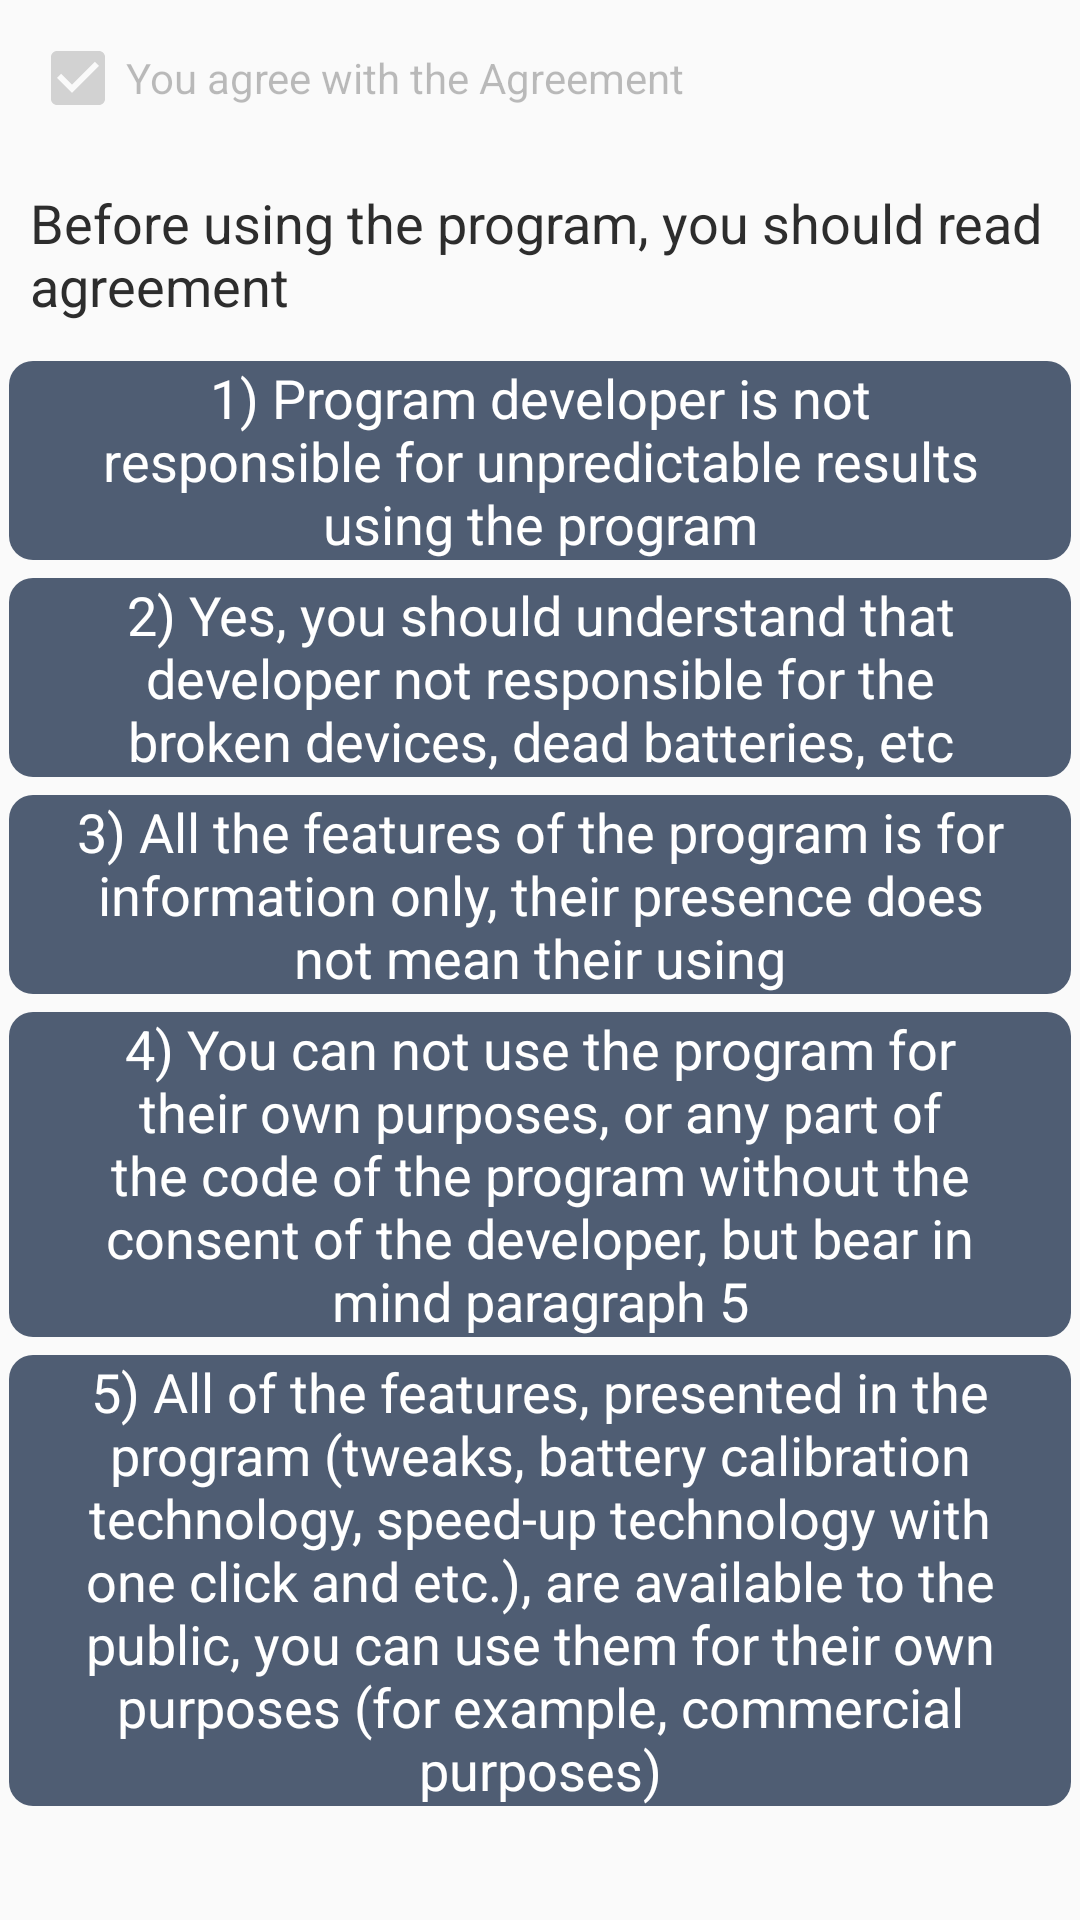

Layout XML and referenced resources for this Android screen:
<!-- AndroidManifest.xml: application theme AppTheme.Light -->
<!-- res/layout/agreement.xml -->
<?xml version="1.0" encoding="utf-8"?>
<ScrollView xmlns:android="http://schemas.android.com/apk/res/android"
    android:layout_width="match_parent"
    android:layout_height="wrap_content"
    android:fillViewport="true">

    <LinearLayout xmlns:android="http://schemas.android.com/apk/res/android"
        android:layout_width="match_parent"
        android:layout_height="wrap_content"
        android:orientation="vertical"
        android:weightSum="1">

        <CheckBox
            android:layout_width="match_parent"
            android:layout_height="wrap_content"
            android:layout_margin="10dp"
            android:checked="true"
            android:enabled="false"
            android:text="@string/licensecheckbox" />

        <TextView
            android:layout_width="match_parent"
            android:layout_height="wrap_content"
            android:layout_margin="10dp"
            android:text="@string/agreement"
            android:textAppearance="?android:attr/textAppearanceMedium" />

        <TextView
            android:layout_width="match_parent"
            android:layout_height="wrap_content"
            android:layout_margin="3dp"
            android:background="@drawable/roundbuttonmainbefore"
            android:gravity="center"
            android:paddingLeft="20dip"
            android:paddingRight="20dip"
            android:text="@string/agree1"
            android:textAppearance="?android:attr/textAppearanceMedium"
            android:textColor="#ffffff" />

        <TextView
            android:layout_width="match_parent"
            android:layout_height="wrap_content"
            android:layout_margin="3dp"
            android:background="@drawable/roundbuttonmainbefore"
            android:gravity="center"
            android:paddingLeft="20dip"
            android:paddingRight="20dip"
            android:text="@string/agree2"
            android:textAppearance="?android:attr/textAppearanceMedium"
            android:textColor="#ffffff" />

        <TextView
            android:layout_width="match_parent"
            android:layout_height="wrap_content"
            android:layout_margin="3dp"
            android:background="@drawable/roundbuttonmainbefore"
            android:gravity="center"
            android:paddingLeft="20dip"
            android:paddingRight="20dip"
            android:text="@string/agree3"
            android:textAppearance="?android:attr/textAppearanceMedium"
            android:textColor="#ffffff" />

        <TextView
            android:layout_width="match_parent"
            android:layout_height="wrap_content"
            android:layout_margin="3dp"
            android:background="@drawable/roundbuttonmainbefore"
            android:gravity="center"
            android:paddingLeft="20dip"
            android:paddingRight="20dip"
            android:text="@string/agree4"
            android:textAppearance="?android:attr/textAppearanceMedium"
            android:textColor="#ffffff" />

        <TextView
            android:layout_width="match_parent"
            android:layout_height="wrap_content"
            android:layout_margin="3dp"
            android:background="@drawable/roundbuttonmainbefore"
            android:gravity="center"
            android:paddingLeft="20dip"
            android:paddingRight="20dip"
            android:text="@string/agree5"
            android:textAppearance="?android:attr/textAppearanceMedium"
            android:textColor="#ffffff" />

    </LinearLayout>
</ScrollView>
<!-- resources referenced by this layout -->
<resources>
  <!-- drawable roundbuttonmainbefore (drawable) -->
  <?xml version="1.0" encoding="utf-8"?>
  
  <shape xmlns:android="http://schemas.android.com/apk/res/android"
      android:shape="rectangle">
      <solid android:color="#4f5d73" />
      <corners
          android:bottomLeftRadius="8dp"
          android:bottomRightRadius="8dp"
          android:topLeftRadius="8dp"
          android:topRightRadius="8dp" />
  </shape>
  <string name="agree1">1) Program developer is not responsible for unpredictable results using the program</string>
  <string name="agree2">2) Yes, you should understand that developer not responsible for the broken devices, dead batteries, etc</string>
  <string name="agree3">3) All the features of the program is for information only, their presence does not mean their using</string>
  <string name="agree4">4) You can not use the program for their own purposes, or any part of the code of the program without the consent of the developer, but bear in mind paragraph 5</string>
  <string name="agree5">5) All of the features, presented in the program (tweaks, battery calibration technology, speed-up technology with one click and etc.), are available to the public, you can use them for their own purposes (for example, commercial purposes)</string>
  <string name="agreement">Before using the program, you should read agreement</string>
  <string name="licensecheckbox">You agree with the Agreement</string>
  <style name="AppTheme.Light" parent="Theme.AppCompat.Light.DarkActionBar">
          <item name="colorPrimary">#116062</item>
          <item name="colorPrimaryDark">#1C4749</item>
          <item name="colorAccent">#116062</item>
          <item name="backgroundColor">#ffffff</item>
          <item name="windowActionBar">false</item>
          <item name="windowNoTitle">true</item>
          <item name="android:textColor">#2d2d2d</item>
      </style>
</resources>
